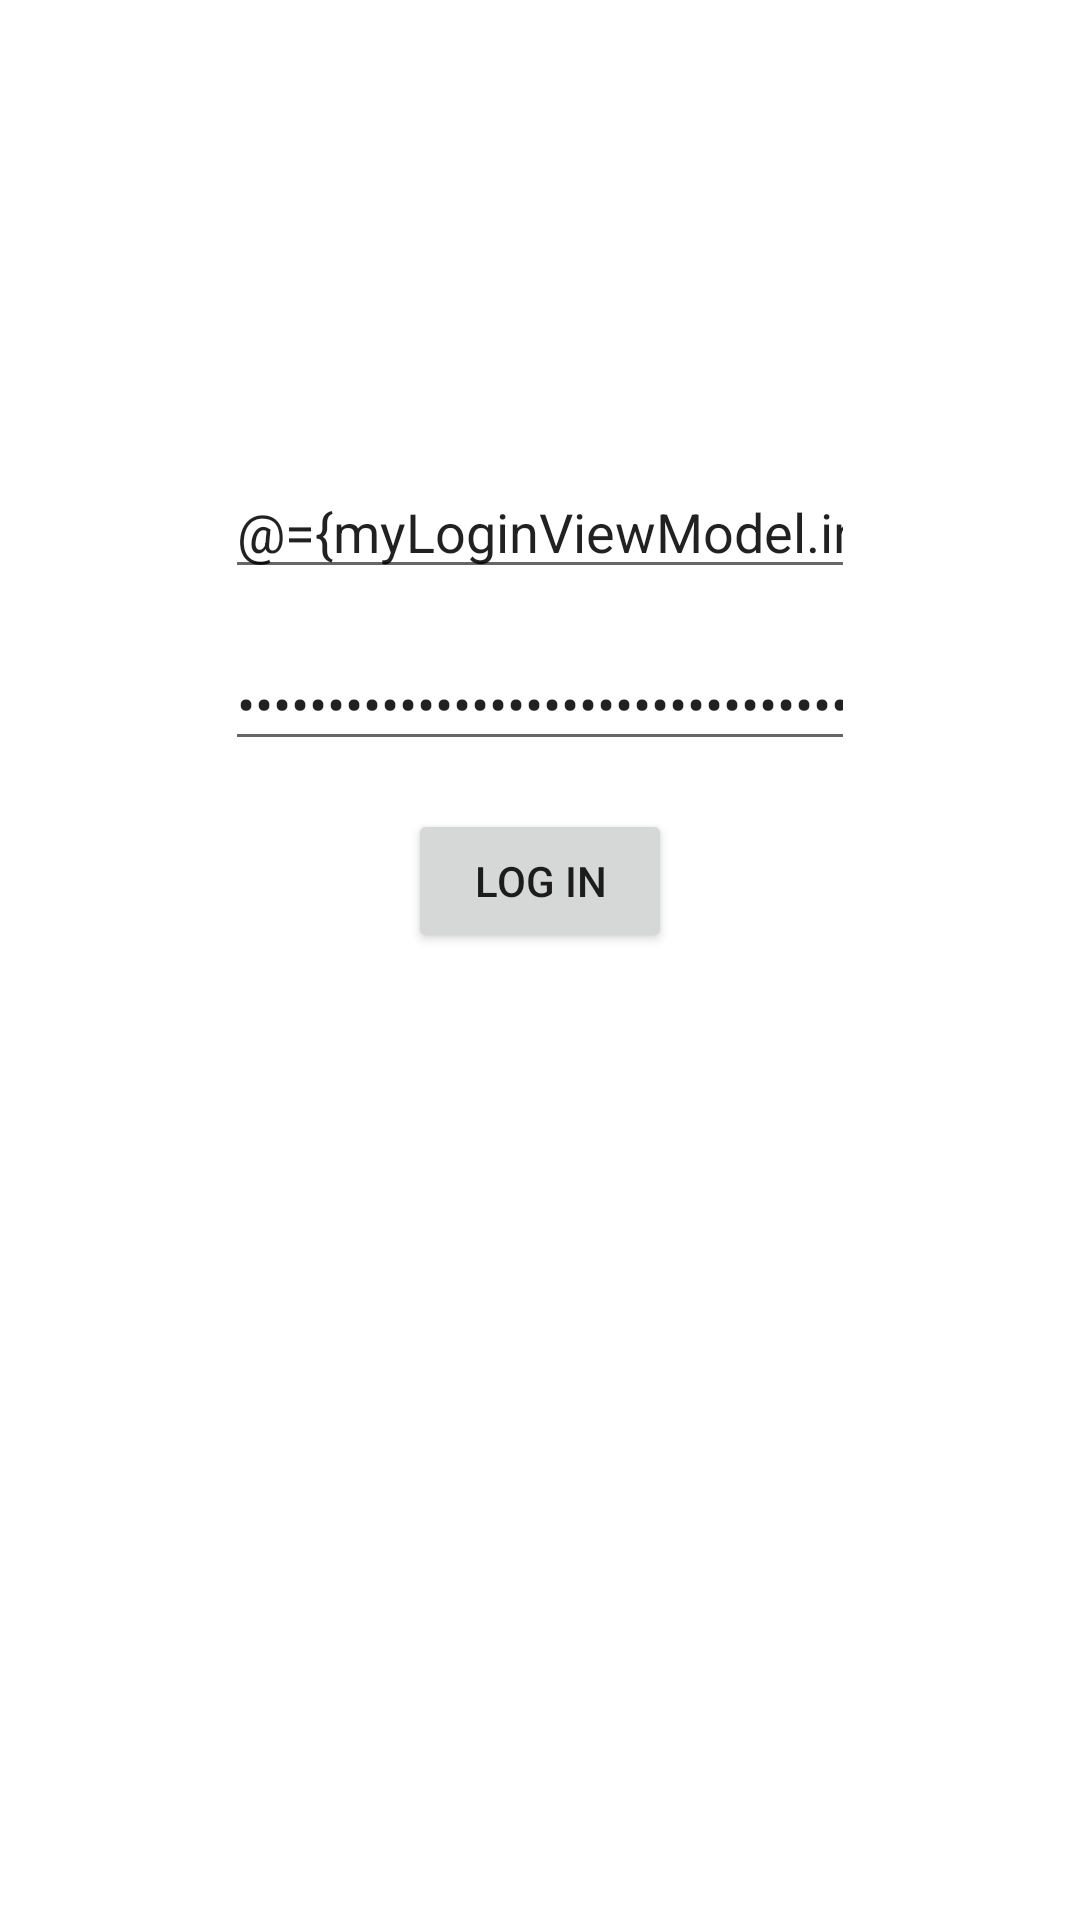

The Android layout XML behind this screen, and the referenced resources:
<!-- AndroidManifest.xml: application theme Theme.EuriskoApp -->
<!-- res/layout/fragment_log_in.xml -->
<layout xmlns:android="http://schemas.android.com/apk/res/android"
    xmlns:app="http://schemas.android.com/apk/res-auto"
    xmlns:tools="http://schemas.android.com/tools"
    tools:context="login.LogInFragment">

    <data>
        <variable
            name="myLoginViewModel"
            type="login.LogInViewModel" />
    </data>



    <androidx.constraintlayout.widget.ConstraintLayout
        android:layout_width="match_parent"
        android:layout_height="match_parent">
    <EditText
        android:id="@+id/LiEmailET"
        android:layout_width="wrap_content"
        android:layout_height="wrap_content"
        android:ems="10"
        android:inputType="textEmailAddress"
        app:layout_constraintBottom_toBottomOf="parent"
        app:layout_constraintEnd_toEndOf="parent"
        app:layout_constraintStart_toStartOf="parent"
        app:layout_constraintTop_toTopOf="parent"
        app:layout_constraintVertical_bias="0.259"
        android:hint="@string/email_ET"
        android:autofillHints="emailAddress"
        android:text="@={myLoginViewModel.inputEmail}"/>

    <EditText
        android:id="@+id/LiPassET"
        android:layout_width="wrap_content"
        android:layout_height="wrap_content"
        android:layout_marginTop="16dp"
        android:ems="10"
        android:inputType="textPassword"
        app:layout_constraintEnd_toEndOf="@+id/LiEmailET"
        app:layout_constraintStart_toStartOf="@+id/LiEmailET"
        app:layout_constraintTop_toBottomOf="@+id/LiEmailET"
        android:hint="@string/password_ET"
        android:autofillHints="password"
        android:text="@={myLoginViewModel.inputPassword}"/>

    <TextView
        android:id="@+id/LiSignUpTV"
        android:layout_width="wrap_content"
        android:layout_height="wrap_content"
        android:layout_marginTop="24dp"
        android:text=""
        android:textSize="24sp"
        app:layout_constraintEnd_toEndOf="@+id/LiLogInBtn"
        app:layout_constraintStart_toStartOf="@+id/LiLogInBtn"
        app:layout_constraintTop_toBottomOf="@+id/LiLogInBtn" />

    <Button
        android:id="@+id/LiLogInBtn"
        android:layout_width="wrap_content"
        android:layout_height="wrap_content"
        android:layout_marginTop="16dp"
        android:text="@string/login_btn"
        android:onClick="@{()-> myLoginViewModel.loginButton()}"
        app:layout_constraintEnd_toEndOf="@+id/LiPassET"
        app:layout_constraintStart_toStartOf="@+id/LiPassET"
        app:layout_constraintTop_toBottomOf="@+id/LiPassET" />
    </androidx.constraintlayout.widget.ConstraintLayout>
</layout>
<!-- resources referenced by this layout -->
<resources>
  <string name="email_ET">Enter Email</string>
  <string name="login_btn">Log In</string>
  <string name="password_ET">Enter Password</string>
  <style name="Theme.EuriskoApp" parent="Theme.MaterialComponents.DayNight.DarkActionBar">
          
          <item name="colorPrimary">@color/purple_500</item>
          <item name="colorPrimaryVariant">@color/purple_700</item>
          <item name="colorOnPrimary">@color/white</item>
          
          <item name="colorSecondary">@color/teal_200</item>
          <item name="colorSecondaryVariant">@color/teal_700</item>
          <item name="colorOnSecondary">@color/black</item>
          
          <item name="android:statusBarColor" tools:targetApi="l">?attr/colorPrimaryVariant</item>
          
      </style>
  <!-- not gathered from this repository: default colours our renderer supplied (Android Studio template values) -->
  <color name="purple_500">#FF6200EE</color>
  <color name="purple_700">#FF3700B3</color>
  <color name="teal_200">#FF03DAC5</color>
  <color name="teal_700">#FF018786</color>
  <color name="black">#FF000000</color>
  <color name="white">#FFFFFFFF</color>
</resources>
